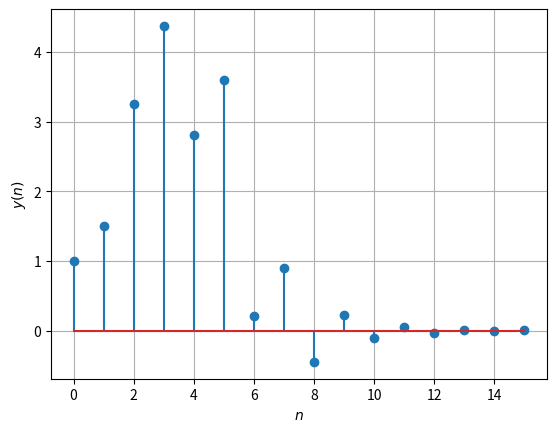

The script that saved this image:
import numpy as np
from numpy.fft import fft, ifft
import matplotlib.pyplot as plt


N = 14
n = np.arange(N)
fn=(-1/2)**n
hn1=np.pad(fn, (0,2), 'constant', constant_values=(0,0))
hn2=np.pad(fn, (2,0), 'constant', constant_values=(0,0))
h = hn1+hn2
xtemp=np.array([1.0,2.0,3.0,4.0,2.0,1.0])
x=np.pad(xtemp, (0,10), 'constant', constant_values=(0))
dftmtx = fft(np.eye(len(x)))
X = x@dftmtx
H = h@dftmtx
Y = H*X
invmtx = np.linalg.inv(dftmtx)
y = (Y@invmtx).real

#plots
plt.stem(range(0,16),y)
plt.xlabel('$n$')
plt.ylabel('$y(n)$')
plt.grid()
plt.savefig('5_5.png')